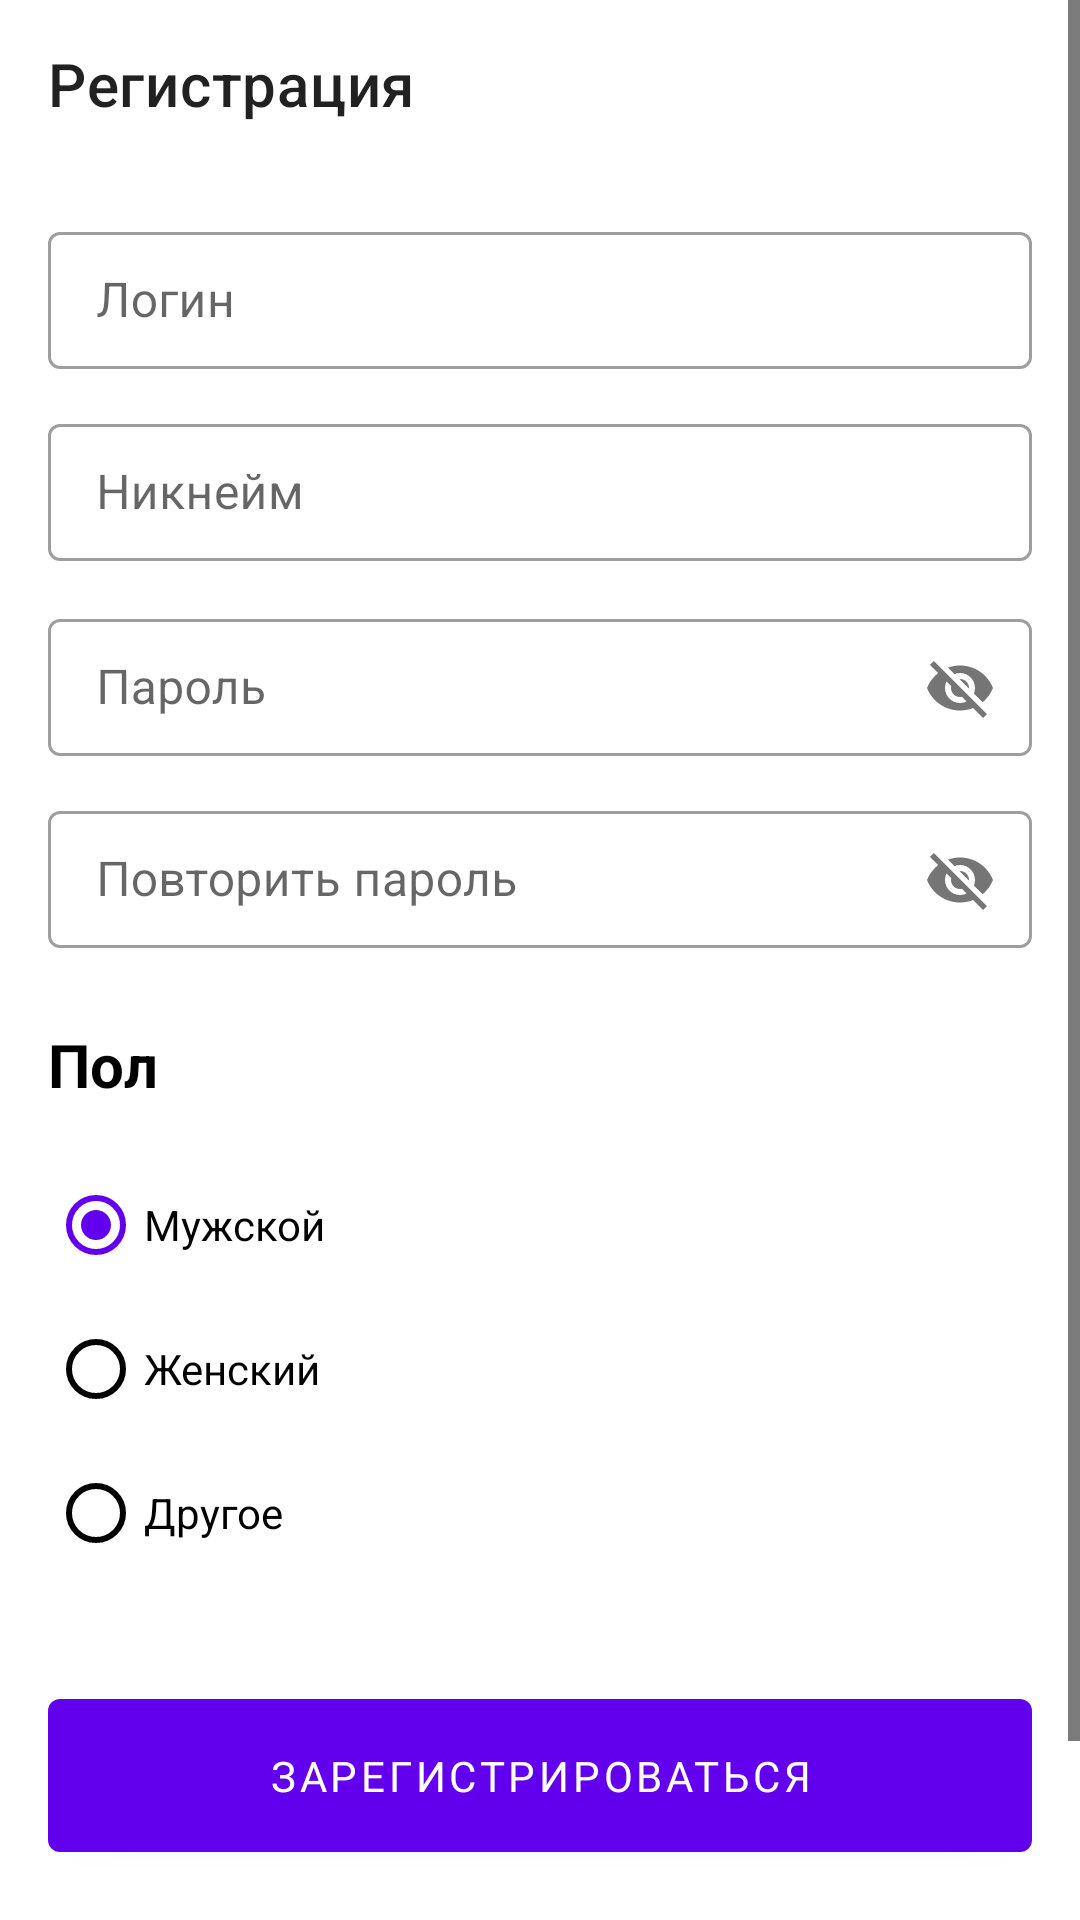

Android layout source for this screen:
<!-- AndroidManifest.xml: application theme Theme.Activity -->
<!-- res/layout/register_activity.xml -->
<?xml version="1.0" encoding="utf-8"?>
<ScrollView xmlns:android="http://schemas.android.com/apk/res/android"
    xmlns:app="http://schemas.android.com/apk/res-auto"
    xmlns:tools="http://schemas.android.com/tools"
    android:layout_width="match_parent"
    android:layout_height="match_parent"
    tools:context=".RegisterActivity">

    <androidx.constraintlayout.widget.ConstraintLayout
        android:layout_width="match_parent"
        android:layout_height="wrap_content">


        <com.google.android.material.appbar.MaterialToolbar
            android:id="@+id/my_toolbar"
            android:layout_width="match_parent"
            android:layout_height="?attr/actionBarSize"
            android:theme="@style/ThemeOverlay.AppCompat.ActionBar"
            app:layout_constraintEnd_toEndOf="parent"
            app:layout_constraintStart_toStartOf="parent"
            app:layout_constraintTop_toTopOf="parent"
            app:navigationIcon="@drawable/outline_arrow_back_black_20"
            app:title="Регистрация" />

        <com.google.android.material.textfield.TextInputLayout
            android:id="@+id/login"
            android:layout_width="match_parent"
            android:layout_height="wrap_content"
            android:layout_marginHorizontal="16dp"
            android:layout_marginTop="16dp"
            android:hint="Логин"
            android:orientation="vertical"
            app:layout_constraintEnd_toEndOf="parent"
            app:layout_constraintStart_toStartOf="parent"
            app:layout_constraintTop_toBottomOf="@+id/my_toolbar">

            <com.google.android.material.textfield.TextInputEditText
                android:layout_width="match_parent"
                android:layout_height="wrap_content"
                android:paddingHorizontal="16dp"
                android:paddingVertical="12dp" />

        </com.google.android.material.textfield.TextInputLayout>

        <com.google.android.material.textfield.TextInputLayout
            android:id="@+id/nickname"
            android:layout_width="match_parent"
            android:layout_height="wrap_content"
            android:layout_marginHorizontal="16dp"
            android:layout_marginTop="136dp"
            android:hint="Никнейм"
            android:orientation="vertical"
            app:layout_constraintEnd_toEndOf="parent"
            app:layout_constraintStart_toStartOf="parent"
            app:layout_constraintTop_toTopOf="parent">

            <com.google.android.material.textfield.TextInputEditText
                android:layout_width="match_parent"
                android:layout_height="wrap_content"
                android:paddingHorizontal="16dp"
                android:paddingVertical="12dp" />

        </com.google.android.material.textfield.TextInputLayout>


        <com.google.android.material.textfield.TextInputLayout
            android:id="@+id/password"
            android:layout_width="match_parent"
            android:layout_height="wrap_content"
            android:layout_marginHorizontal="16dp"
            android:layout_marginTop="200dp"
            android:hint="Пароль"
            android:orientation="vertical"
            app:layout_constraintEnd_toEndOf="parent"
            app:layout_constraintStart_toStartOf="parent"
            app:layout_constraintTop_toTopOf="parent"
            app:passwordToggleEnabled="true">

            <com.google.android.material.textfield.TextInputEditText
                android:layout_width="match_parent"
                android:layout_height="wrap_content"
                android:paddingHorizontal="16dp"
                android:paddingVertical="12dp" />

        </com.google.android.material.textfield.TextInputLayout>

        <com.google.android.material.textfield.TextInputLayout
            android:id="@+id/repeat_password"
            android:layout_width="match_parent"
            android:layout_height="wrap_content"
            android:layout_marginHorizontal="16dp"
            android:layout_marginTop="264dp"
            android:hint="Повторить пароль"
            android:orientation="vertical"
            app:layout_constraintEnd_toEndOf="parent"
            app:layout_constraintStart_toStartOf="parent"
            app:layout_constraintTop_toTopOf="parent"
            app:passwordToggleEnabled="true">

            <com.google.android.material.textfield.TextInputEditText
                android:layout_width="match_parent"
                android:layout_height="wrap_content"
                android:paddingHorizontal="16dp"
                android:paddingVertical="12dp" />

        </com.google.android.material.textfield.TextInputLayout>

        <TextView
            android:id="@+id/sex"
            android:layout_width="wrap_content"
            android:layout_height="wrap_content"
            android:layout_marginStart="16dp"
            android:layout_marginTop="24dp"
            android:text="Пол"
            android:textSize="20sp"
            android:textStyle="bold"
            app:layout_constraintStart_toStartOf="parent"
            app:layout_constraintTop_toBottomOf="@id/repeat_password" />

        <RadioGroup
            android:id="@+id/radioGroup"
            android:layout_width="match_parent"
            android:layout_height="wrap_content"
            android:layout_marginStart="16dp"
            android:layout_marginTop="16dp"
            android:checkedButton="@+id/male"
            app:layout_constraintStart_toStartOf="parent"
            app:layout_constraintTop_toBottomOf="@id/sex">

            <RadioButton
                android:id="@+id/male"
                android:layout_width="match_parent"
                android:layout_height="match_parent"
                android:text="Мужской" />

            <RadioButton
                android:id="@+id/female"
                android:layout_width="match_parent"
                android:layout_height="match_parent"
                android:text="Женский" />

            <RadioButton
                android:id="@+id/other"
                android:layout_width="match_parent"
                android:layout_height="match_parent"
                android:text="Другое" />
        </RadioGroup>


        <com.google.android.material.button.MaterialButton
            android:id="@+id/reg_button"
            android:layout_width="match_parent"
            android:layout_height="wrap_content"
            android:layout_marginHorizontal="16dp"
            android:layout_marginTop="32dp"
            android:paddingHorizontal="24dp"
            android:paddingVertical="16dp"
            android:text="@string/reg_string"
            app:cornerRadius="4dp"
            app:layout_constraintEnd_toEndOf="parent"
            app:layout_constraintStart_toStartOf="parent"
            app:layout_constraintTop_toBottomOf="@id/radioGroup" />

        <TextView
            android:id="@+id/accepted_personal_data"
            android:layout_width="match_parent"
            android:layout_height="wrap_content"
            android:layout_marginHorizontal="16dp"
            android:layout_marginTop="24dp"
            android:text="@string/accepted_personal_data"
            android:textAlignment="center"
            android:textColorLink="@color/design_default_color_primary"
            android:textSize="12sp"
            app:layout_constraintEnd_toEndOf="parent"
            app:layout_constraintStart_toStartOf="parent"
            app:layout_constraintTop_toBottomOf="@id/reg_button" />
    </androidx.constraintlayout.widget.ConstraintLayout>


</ScrollView>
<!-- resources referenced by this layout -->
<resources>
  <string name="accepted_personal_data">Нажимая на кнопку, вы соглашаетесь с политикой конфиденциальности и обработки персональных данных, а также принимаете пользовательское соглашение</string>
  <string name="reg_string">Зарегистрироваться</string>
  <style name="Theme.Activity" parent="Theme.MaterialComponents.DayNight.NoActionBar">
          
          <item name="colorPrimary">@color/purple_500</item>
          <item name="colorPrimaryVariant">@color/purple_700</item>
          <item name="colorOnPrimary">@color/white</item>
          
          <item name="colorSecondary">@color/teal_200</item>
          <item name="colorSecondaryVariant">@color/teal_700</item>
          <item name="colorOnSecondary">@color/black</item>
          
          <item name="android:statusBarColor" tools:targetApi="l">?attr/colorPrimaryVariant</item>
          
          <item name="textInputStyle">@style/Widget.MaterialComponents.TextInputLayout.OutlinedBox</item>
          <item name="android:fontFamily">sans-serif</item>
          <item name="colorControlActivated">@color/design_default_color_primary</item>
          <item name="colorControlNormal">@color/black</item>
          <item name="android:textColor">@color/black</item>
      </style>
  <!-- not gathered from this repository: default colours our renderer supplied (Android Studio template values) -->
  <color name="purple_500">#FF6200EE</color>
  <color name="purple_700">#FF3700B3</color>
  <color name="teal_200">#FF03DAC5</color>
  <color name="teal_700">#FF018786</color>
  <color name="black">#FF000000</color>
  <color name="white">#FFFFFFFF</color>
</resources>
